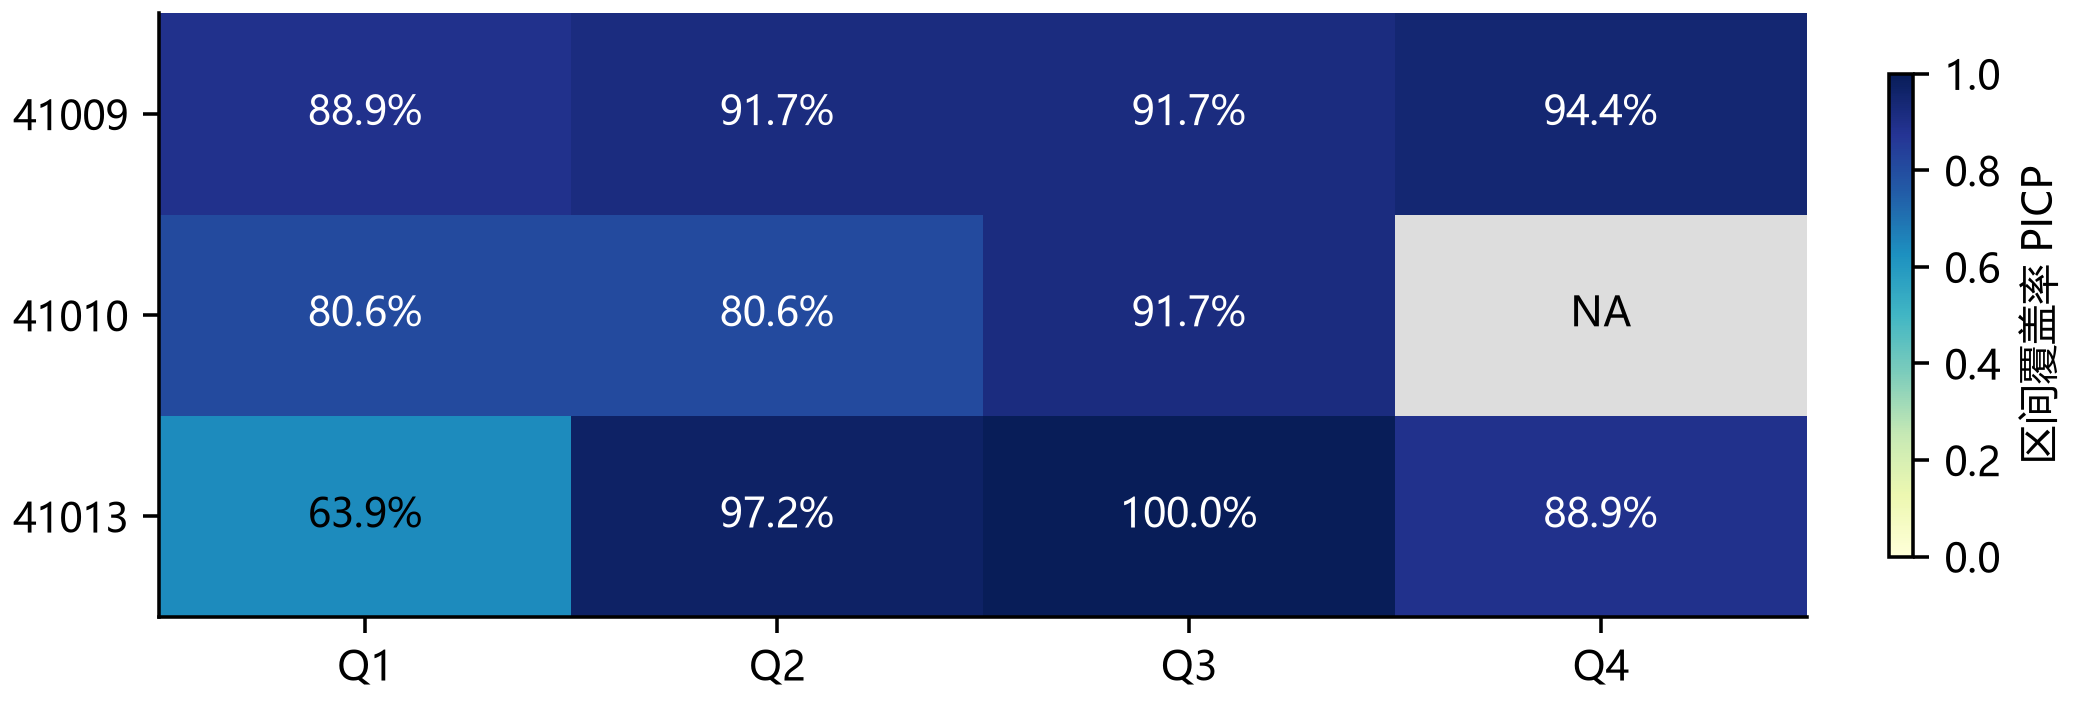

Source data for this figure (header and first rows):
station, quarter, n, rmse, mae, picp, mpiw, cross_route_fraction
41009, 1, 36, 0.4752, 0.3412, 0.8889, 1.489, 1.0
41009, 2, 36, 0.4143, 0.3125, 0.9167, 1.489, 1.0
41009, 3, 36, 0.3845, 0.2835, 0.9167, 1.489, 1.0
41009, 4, 36, 0.3169, 0.2033, 0.9444, 1.489, 1.0
41010, 1, 36, 0.2032, 0.1423, 0.8056, 0.5653, 1.0
41010, 2, 36, 0.2383, 0.1774, 0.8056, 0.5653, 1.0
41010, 3, 12, 0.1414, 0.1235, 0.9167, 0.5653, 1.0
41013, 1, 36, 0.8072, 0.5764, 0.6389, 1.45, 0.0
41013, 2, 36, 0.2976, 0.216, 0.9722, 1.45, 0.0
41013, 3, 36, 0.2238, 0.1764, 1.0, 1.45, 0.0
41013, 4, 36, 0.5537, 0.4035, 0.8889, 1.45, 0.0
